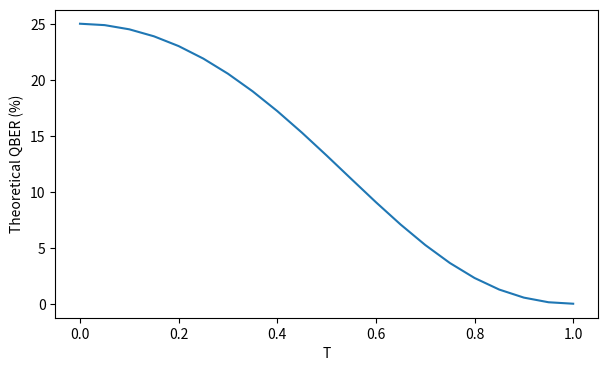

Reproduce this figure in Python.
# -*- coding: utf-8 -*-
"""
Created on Tue Nov 12 16:17:05 2019

[redacted]
"""

import numpy as np
from matplotlib import pyplot as plt

def R(theta):
    c, s = np.cos(theta), np.sin(theta)
    return np.array(((c,-s), (s, c)))

def qber_eve(partial, theta):
    """
    Gives theoretical QBER when perfect phi+ is partially projected by polarizer
    """
    #Bases
    h=np.matrix([[1],[0]])
    v=np.matrix([[0],[1]])
    d=1/np.sqrt(2)*(h+v)
    a=1/np.sqrt(2)*(h-v)
    
    hh=np.kron(h,h)
    vv=np.kron(v,v)
    hv=np.kron(h,v)
    vh=np.kron(v,h)
    da=np.kron(d,a)
    ad=np.kron(a,d)
    
    psi = 1/np.sqrt(2) * (hh + vv)
    
    polarizer=R(theta) @ [[1,0],[0,partial]] @ R(-theta)
    #proj =np.kron(np.eye(2),polarizer).astype(float)
    proj =np.kron([[1,0],[0,partial]],polarizer)
    
    projPsi=proj @ psi
    projPsiNorm = projPsi/(np.sqrt(projPsi.H @ projPsi))
    #print(projPsiNorm)
    
    phv=np.abs(hv.H @ projPsiNorm)**2
    pvh=np.abs(vh.H @ projPsiNorm)**2
    pda=np.abs(da.H @ projPsiNorm)**2
    pad=np.abs(ad.H @ projPsiNorm)**2
    simQBER =1/2*(phv+pvh+pda+pad)[0,0]
    #print(simQBER)
    return simQBER

SimQbersEve = np.array([[p/100,qber_eve(p/100,0)] for p in range(0,105,5)])

f = plt.figure(figsize=(7,4))
ax = f.add_subplot(111)

ax.plot(SimQbersEve[:,0],SimQbersEve[:,1]*100)
ax.set_xlabel('T')
ax.set_ylabel('Theoretical QBER (%)')

f.show()